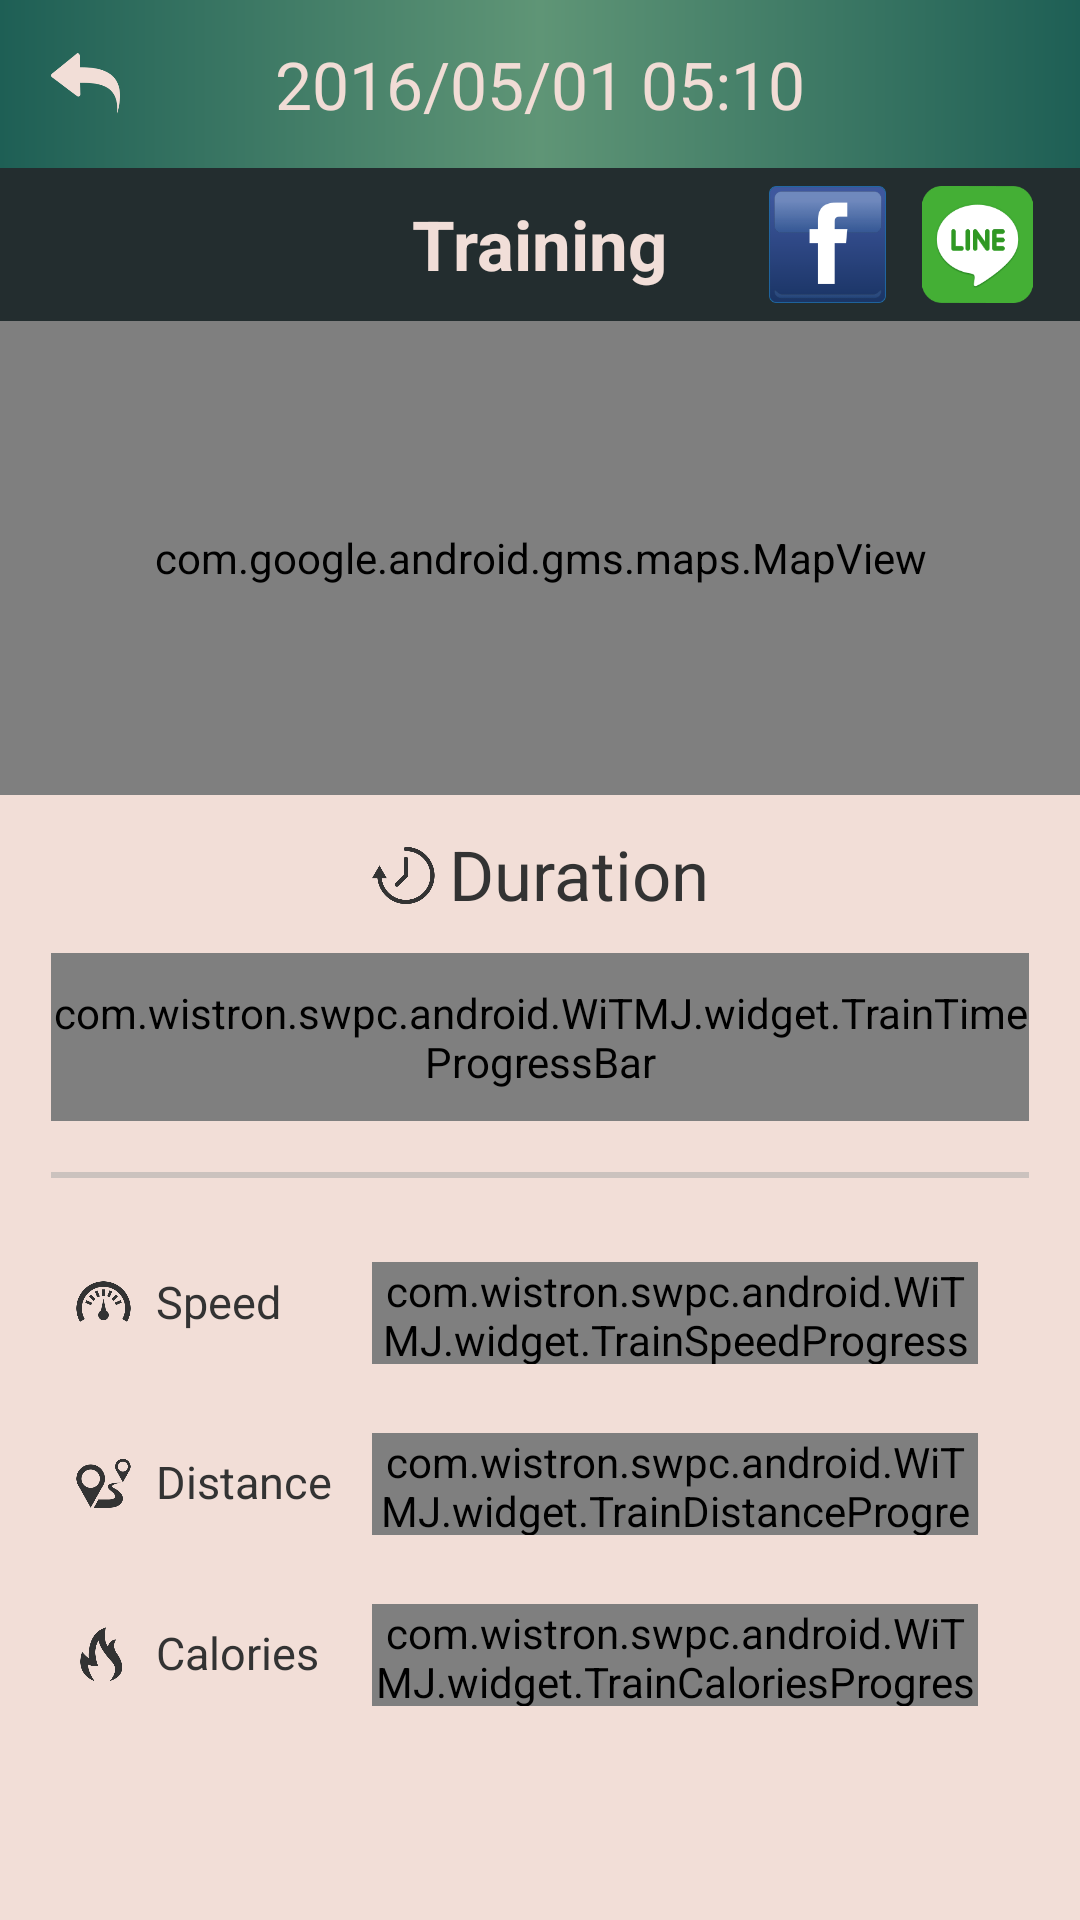

Produce the Android XML layout that renders to this screen, including the resource entries it uses.
<!-- AndroidManifest.xml: activity theme AppTheme.NoActionBar -->
<!-- res/layout/activity_training.xml -->
<?xml version="1.0" encoding="utf-8"?>
<LinearLayout xmlns:android="http://schemas.android.com/apk/res/android"
    android:layout_width="match_parent"
    android:layout_height="match_parent"
    android:background="#F2DED7"
    android:orientation="vertical">

    <RelativeLayout
        android:layout_width="match_parent"
        android:layout_height="@dimen/widget_size_50"
        android:background="@drawable/app_bar_bg"
        android:orientation="horizontal">

        <ImageView
            android:id="@+id/iv_back"
            android:layout_width="@dimen/widget_size_20"
            android:layout_height="@dimen/widget_size_20"
            android:layout_centerVertical="true"
            android:layout_gravity="center_vertical"
            android:layout_marginLeft="@dimen/widget_size_15"
            android:src="@drawable/back" />

        <TextView
            android:id="@+id/tv_title"
            android:layout_width="wrap_content"
            android:layout_height="wrap_content"
            android:layout_centerInParent="true"
            android:layout_gravity="center_vertical"
            android:layout_marginLeft="@dimen/widget_size_50"
            android:text="2016/05/01 05:10"
            android:textAppearance="?android:attr/textAppearanceLarge"
            android:textColor="#F1DCD5" />
    </RelativeLayout>

    <RelativeLayout
        android:layout_width="match_parent"
        android:layout_height="@dimen/widget_size_45"
        android:background="#232D2F">

        <TextView
            android:id="@+id/tv_training"
            android:layout_width="wrap_content"
            android:layout_height="wrap_content"
            android:layout_centerInParent="true"
            android:text="Training"
            android:textColor="#F1DED8"
            android:textSize="@dimen/font_size_20"
            android:textStyle="bold" />

        <ImageView
            android:id="@+id/train_iv_fb"
            android:layout_width="@dimen/widget_size_35"
            android:layout_height="@dimen/widget_size_35"
            android:layout_centerInParent="true"
            android:layout_marginLeft="@dimen/widget_size_30"
            android:layout_toRightOf="@+id/tv_training"
            android:src="@drawable/fb" />

        <ImageView
            android:id="@+id/Train_iv_line"
            android:layout_width="@dimen/widget_size_35"
            android:layout_height="@dimen/widget_size_35"
            android:layout_centerInParent="true"
            android:layout_marginLeft="@dimen/widget_size_10"
            android:layout_toRightOf="@+id/train_iv_fb"
            android:src="@drawable/line" />

    </RelativeLayout>

    <LinearLayout
        android:id="@+id/map_layout"
        android:layout_width="match_parent"
        android:layout_height="@dimen/widget_size_140"
        android:orientation="vertical">

        <com.google.android.gms.maps.MapView
            android:id="@+id/training_mapView"
            android:layout_width="fill_parent"
            android:layout_height="fill_parent" />

    </LinearLayout>

    <LinearLayout
        android:layout_width="match_parent"
        android:layout_height="wrap_content"
        android:layout_marginTop="@dimen/widget_size_10"
        android:gravity="center"
        android:orientation="horizontal">

        <ImageView
            android:layout_width="@dimen/widget_size_20"
            android:layout_height="@dimen/widget_size_20"
            android:src="@drawable/icon_duration" />

        <TextView
            android:layout_width="wrap_content"
            android:layout_height="wrap_content"
            android:layout_marginLeft="@dimen/widget_size_3"
            android:text="Duration"
            android:textColor="#333333"
            android:textSize="@dimen/font_size_20" />
    </LinearLayout>

    <com.wistron.swpc.android.WiTMJ.widget.TrainTimeProgressBar
        android:id="@+id/train_time_pb"
        android:layout_width="match_parent"
        android:layout_height="@dimen/widget_size_50"
        android:layout_marginLeft="@dimen/widget_size_15"
        android:layout_marginRight="@dimen/widget_size_15"
        android:layout_marginTop="@dimen/widget_size_10"
        android:background="#FFEDE6"
        android:gravity="center"
        android:textSize="@dimen/font_size_20"
        style="?android:attr/progressBarStyleHorizontal"
        android:max="100"
        android:progressDrawable="@drawable/train_progressbar"/>

    <TextView
        android:layout_width="match_parent"
        android:layout_height="@dimen/widget_size_2"
        android:layout_margin="@dimen/widget_size_15"
        android:background="#CBC2BE" />

    <LinearLayout
        android:layout_width="match_parent"
        android:layout_height="wrap_content"
        android:layout_marginTop="@dimen/widget_size_10"
        android:orientation="horizontal"
        android:weightSum="3">

        <LinearLayout
            android:layout_width="0dp"
            android:layout_height="wrap_content"
            android:layout_marginLeft="@dimen/widget_size_20"
            android:layout_marginTop="@dimen/widget_size_3"
            android:layout_weight="1"
            android:orientation="horizontal">

            <ImageView
                android:layout_width="@dimen/widget_size_20"
                android:layout_height="@dimen/widget_size_20"
                android:src="@drawable/icon_speed" />

            <TextView
                android:layout_width="wrap_content"
                android:layout_height="wrap_content"
                android:layout_marginLeft="@dimen/widget_size_5"
                android:text="Speed"
                android:textColor="#333333"
                android:textSize="@dimen/font_size_13" />
        </LinearLayout>

        <com.wistron.swpc.android.WiTMJ.widget.TrainSpeedProgressBar
            android:id="@+id/train_speed_pb"
            style="?android:attr/progressBarStyleHorizontal"
            android:layout_width="0dp"
            android:layout_height="@dimen/widget_size_30"
            android:layout_gravity="center"
            android:layout_marginRight="@dimen/widget_size_30"
            android:layout_weight="2"
            android:background="@drawable/progressbar"
            android:gravity="center_vertical"
            android:max="100"
            android:progressDrawable="@drawable/train_progressbar" />
    </LinearLayout>

    <LinearLayout
        android:layout_width="match_parent"
        android:layout_height="wrap_content"
        android:layout_marginTop="@dimen/widget_size_20"
        android:orientation="horizontal"
        android:weightSum="3">

        <LinearLayout
            android:layout_width="0dp"
            android:layout_height="wrap_content"
            android:layout_marginLeft="@dimen/widget_size_20"
            android:layout_marginTop="@dimen/widget_size_5"
            android:layout_weight="1"
            android:orientation="horizontal">

            <ImageView
                android:layout_width="@dimen/widget_size_20"
                android:layout_height="@dimen/widget_size_20"
                android:src="@drawable/icon_distance" />

            <TextView
                android:layout_width="wrap_content"
                android:layout_height="wrap_content"
                android:layout_marginLeft="@dimen/widget_size_5"
                android:text="Distance"
                android:textColor="#333333"
                android:textSize="@dimen/font_size_13" />
        </LinearLayout>

        <com.wistron.swpc.android.WiTMJ.widget.TrainDistanceProgressBar
            android:id="@+id/train_distance_pb"
            style="?android:attr/progressBarStyleHorizontal"
            android:layout_width="0dp"
            android:layout_height="@dimen/widget_size_30"
            android:layout_gravity="center"
            android:layout_marginRight="@dimen/widget_size_30"
            android:layout_weight="2"
            android:background="@drawable/progressbar"
            android:gravity="center_vertical"
            android:max="100"
            android:progressDrawable="@drawable/train_progressbar"
            android:textSize="@dimen/font_size_13" />


    </LinearLayout>

    <LinearLayout
        android:layout_width="match_parent"
        android:layout_height="wrap_content"
        android:layout_marginTop="@dimen/widget_size_20"
        android:orientation="horizontal"
        android:weightSum="3">

        <LinearLayout
            android:layout_width="0dp"
            android:layout_height="wrap_content"
            android:layout_marginLeft="@dimen/widget_size_20"
            android:layout_marginTop="@dimen/widget_size_5"
            android:layout_weight="1"
            android:orientation="horizontal">

            <ImageView
                android:layout_width="@dimen/widget_size_20"
                android:layout_height="@dimen/widget_size_20"
                android:src="@drawable/icon_calories" />

            <TextView
                android:layout_width="wrap_content"
                android:layout_height="wrap_content"
                android:layout_marginLeft="@dimen/widget_size_5"
                android:text="Calories"
                android:textColor="#333333"
                android:textSize="@dimen/font_size_13" />
        </LinearLayout>

        <com.wistron.swpc.android.WiTMJ.widget.TrainCaloriesProgressBar
            android:id="@+id/train_cal_pb"
            style="?android:attr/progressBarStyleHorizontal"
            android:layout_width="0dp"
            android:layout_height="@dimen/widget_size_30"
            android:layout_gravity="center"
            android:layout_marginRight="@dimen/widget_size_30"
            android:layout_weight="2"
            android:background="@drawable/progressbar"
            android:gravity="center_vertical"
            android:max="100"
            android:progressDrawable="@drawable/train_progressbar"
            android:textSize="@dimen/font_size_13" />

    </LinearLayout>


</LinearLayout>
<!-- resources referenced by this layout -->
<resources>
  <dimen name="font_size_13">13sp</dimen>
  <dimen name="font_size_20">20sp</dimen>
  <dimen name="widget_size_10">10dp</dimen>
  <dimen name="widget_size_140">140dp</dimen>
  <dimen name="widget_size_15">15dp</dimen>
  <dimen name="widget_size_2">2dp</dimen>
  <dimen name="widget_size_20">20dp</dimen>
  <dimen name="widget_size_3">3dp</dimen>
  <dimen name="widget_size_30">30dp</dimen>
  <dimen name="widget_size_35">35dp</dimen>
  <dimen name="widget_size_45">45dp</dimen>
  <dimen name="widget_size_5">5dp</dimen>
  <dimen name="widget_size_50">50dp</dimen>
  <!-- drawable app_bar_bg (drawable) -->
  <?xml version="1.0" encoding="utf-8"?>
  <shape xmlns:android="http://schemas.android.com/apk/res/android">
      <gradient
          android:angle="180"
          android:centerColor="#5f9576"
          android:endColor="#1e5f55"
          android:startColor="#1e5f55" />
  </shape>
  <!-- drawable back: png bitmap (drawable-hdpi, 1888 bytes) -->
  <!-- drawable fb: png bitmap (drawable-hdpi, 3066 bytes) -->
  <!-- drawable icon_calories: png bitmap (drawable-hdpi, 3735 bytes) -->
  <!-- drawable icon_distance: png bitmap (drawable-hdpi, 4150 bytes) -->
  <!-- drawable icon_duration: png bitmap (drawable-hdpi, 3566 bytes) -->
  <!-- drawable icon_speed: png bitmap (drawable-hdpi, 4276 bytes) -->
  <!-- drawable line: png bitmap (drawable-hdpi, 5808 bytes) -->
  <!-- drawable progressbar (drawable) -->
  <?xml version="1.0" encoding="utf-8"?>
  <layer-list xmlns:android="http://schemas.android.com/apk/res/android">
      <item android:id="@android:id/background">
          <shape>
              <corners android:radius="3dip"/>
              <gradient
                  android:angle="0"
                  android:centerColor="#ff5a5d5a"
                  android:centerY="0.75"
                  android:endColor="#ff747674"
                  android:startColor="#ff9d9e9d"/>
          </shape>
      </item>
  
      <item android:id="@android:id/progress">
          <clip>
              <shape>
                  <corners android:radius="5dip"/>
                  <solid android:color="#5f9476"/>
              </shape>
          </clip>
      </item>
  
  </layer-list>
  <!-- drawable train_progressbar (drawable) -->
  <?xml version="1.0" encoding="utf-8"?>
  <layer-list xmlns:android="http://schemas.android.com/apk/res/android">
      <item android:id="@android:id/background">
          <shape>
              <corners android:radius="3dip" />
              <stroke
                  android:width="1px"
                  android:color="#3E7965" />
              <solid android:color="#F3DED7" />
          </shape>
      </item>
  
      <item android:id="@android:id/progress">
          <clip>
              <shape>
                  <gradient
                      android:angle="0"
                      android:centerColor="#588F72"
                      android:centerY="0.4"
                      android:endColor="#1F5F56"
                      android:startColor="#1F5F56" />
                  <corners android:radius="3dip" />
              </shape>
          </clip>
      </item>
  
  </layer-list>
  <style name="AppTheme.NoActionBar">
          <item name="windowActionBar">false</item>
          <item name="windowNoTitle">true</item>
          <item name="android:windowDrawsSystemBarBackgrounds">true</item>
          <item name="android:statusBarColor">@android:color/transparent</item>
  
          
          
          <item name="android:windowBackground">@android:color/transparent</item>
      </style>
</resources>
